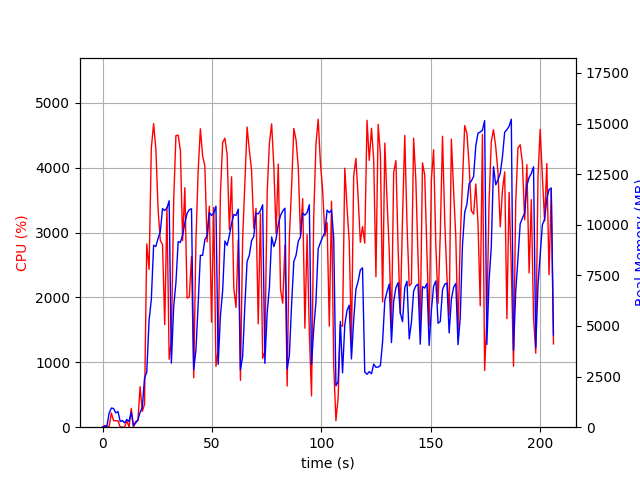

The table this chart was drawn from, first rows:
elapsed_time, nproc, cpu, mem_real, mem_virtual
3.9577484130859375e-05, 1, 0.0, 7.949, 3185
1.007, 2, 26.8, 50.36, 160.4
2.015, 2, 3.0, 69.34, 179.3
3.021, 4, 13.9, 699.9, 2407
4.03, 4, 220.1, 947.5, 2754
5.038, 4, 100.2, 922.8, 2630
6.046, 3, 99.9, 705.8, 2101
7.057, 3, 98.0, 772.2, 2213
8.067, 3, 1.0, 280, 1558
9.077, 3, 2.0, 333.3, 1637
10.09, 3, 2.0, 212.9, 1525
11.1, 3, 98.8, 382.2, 1677
12.11, 3, 2.0, 285.4, 1574
13.12, 5, 290.6, 735.9, 2604
14.13, 3, 0.0, 86.53, 399.5
15.14, 1, 90.2, 208.7, 1254
16.16, 1, 99.8, 360.8, 1382
17.17, 1, 624.5, 736.9, 5526
18.18, 1, 244.2, 982.8, 7158
19.19, 1, 355.1, 2423, 9914
20.2, 1, 2825, 2717, 11706
21.27, 1, 2434, 5287, 11770
22.29, 1, 4302, 6305, 16667
23.34, 1, 4680, 8989, 20603
24.37, 1, 4288, 8930, 20603
25.39, 1, 3354, 9334, 20603
26.4, 1, 2881, 9666, 20603
27.41, 1, 2814, 10800, 20683
28.42, 1, 1581, 10707, 20683
29.43, 1, 3392, 10824, 20683
30.44, 1, 1048, 11187, 20779
31.45, 1, 1338, 3166, 20779
32.51, 1, 3493, 5961, 20779
33.53, 1, 4496, 7130, 21069
34.56, 1, 4503, 9166, 21589
35.58, 1, 4267, 9129, 21589
36.59, 1, 2878, 9493, 21589
37.61, 1, 3693, 10085, 21589
38.63, 1, 1990, 10566, 21589
39.64, 1, 2009, 10743, 21589
40.66, 1, 2633, 10794, 21589
41.67, 1, 762.0, 2846, 21589
42.67, 1, 2862, 3803, 21589
43.68, 1, 3946, 6068, 21589
44.7, 1, 4601, 8493, 21830
45.73, 1, 4182, 8490, 21858
46.75, 1, 4026, 9269, 21858
47.78, 1, 2858, 9457, 21858
48.8, 1, 3407, 10601, 21858
49.81, 1, 1617, 10458, 21858
50.82, 1, 3388, 10580, 21858
51.83, 1, 939.9, 10920, 21858
52.84, 1, 1192, 3108, 21858
53.87, 1, 3610, 5503, 21858
54.89, 1, 4390, 6747, 21900
55.91, 1, 4456, 9198, 22097
56.94, 1, 4201, 8985, 22097
57.96, 1, 3046, 9479, 22097
58.97, 1, 3861, 10070, 22097
59.99, 1, 2139, 10510, 22097
... 144 more rows
